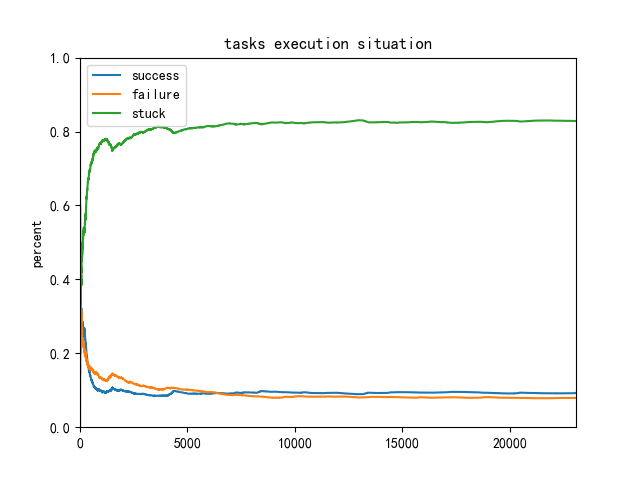

Source data for this figure (header and first rows):
0, 1, 0
0, 1, 1
1, 1, 1
2, 1, 1
3, 1, 1
3, 1, 2
4, 1, 2
4, 2, 2
4, 2, 3
5, 2, 3
5, 2, 4
5, 3, 4
5, 3, 5
5, 3, 6
6, 3, 6
6, 4, 6
6, 5, 6
6, 6, 6
6, 6, 7
6, 7, 7
7, 7, 7
7, 7, 8
7, 7, 9
7, 7, 10
8, 7, 10
8, 7, 11
8, 8, 11
8, 9, 11
9, 9, 11
9, 9, 12
10, 9, 12
10, 9, 13
10, 9, 14
10, 10, 14
10, 11, 14
10, 11, 15
11, 11, 15
12, 11, 15
12, 11, 16
12, 11, 17
12, 11, 18
13, 11, 18
13, 12, 18
13, 13, 18
14, 13, 18
14, 14, 18
14, 14, 19
15, 14, 19
15, 15, 19
15, 15, 20
15, 15, 21
15, 16, 21
15, 17, 21
16, 17, 21
16, 17, 22
17, 17, 22
18, 17, 22
18, 17, 23
19, 17, 23
19, 18, 23
19, 18, 24
... 23,014 more rows
